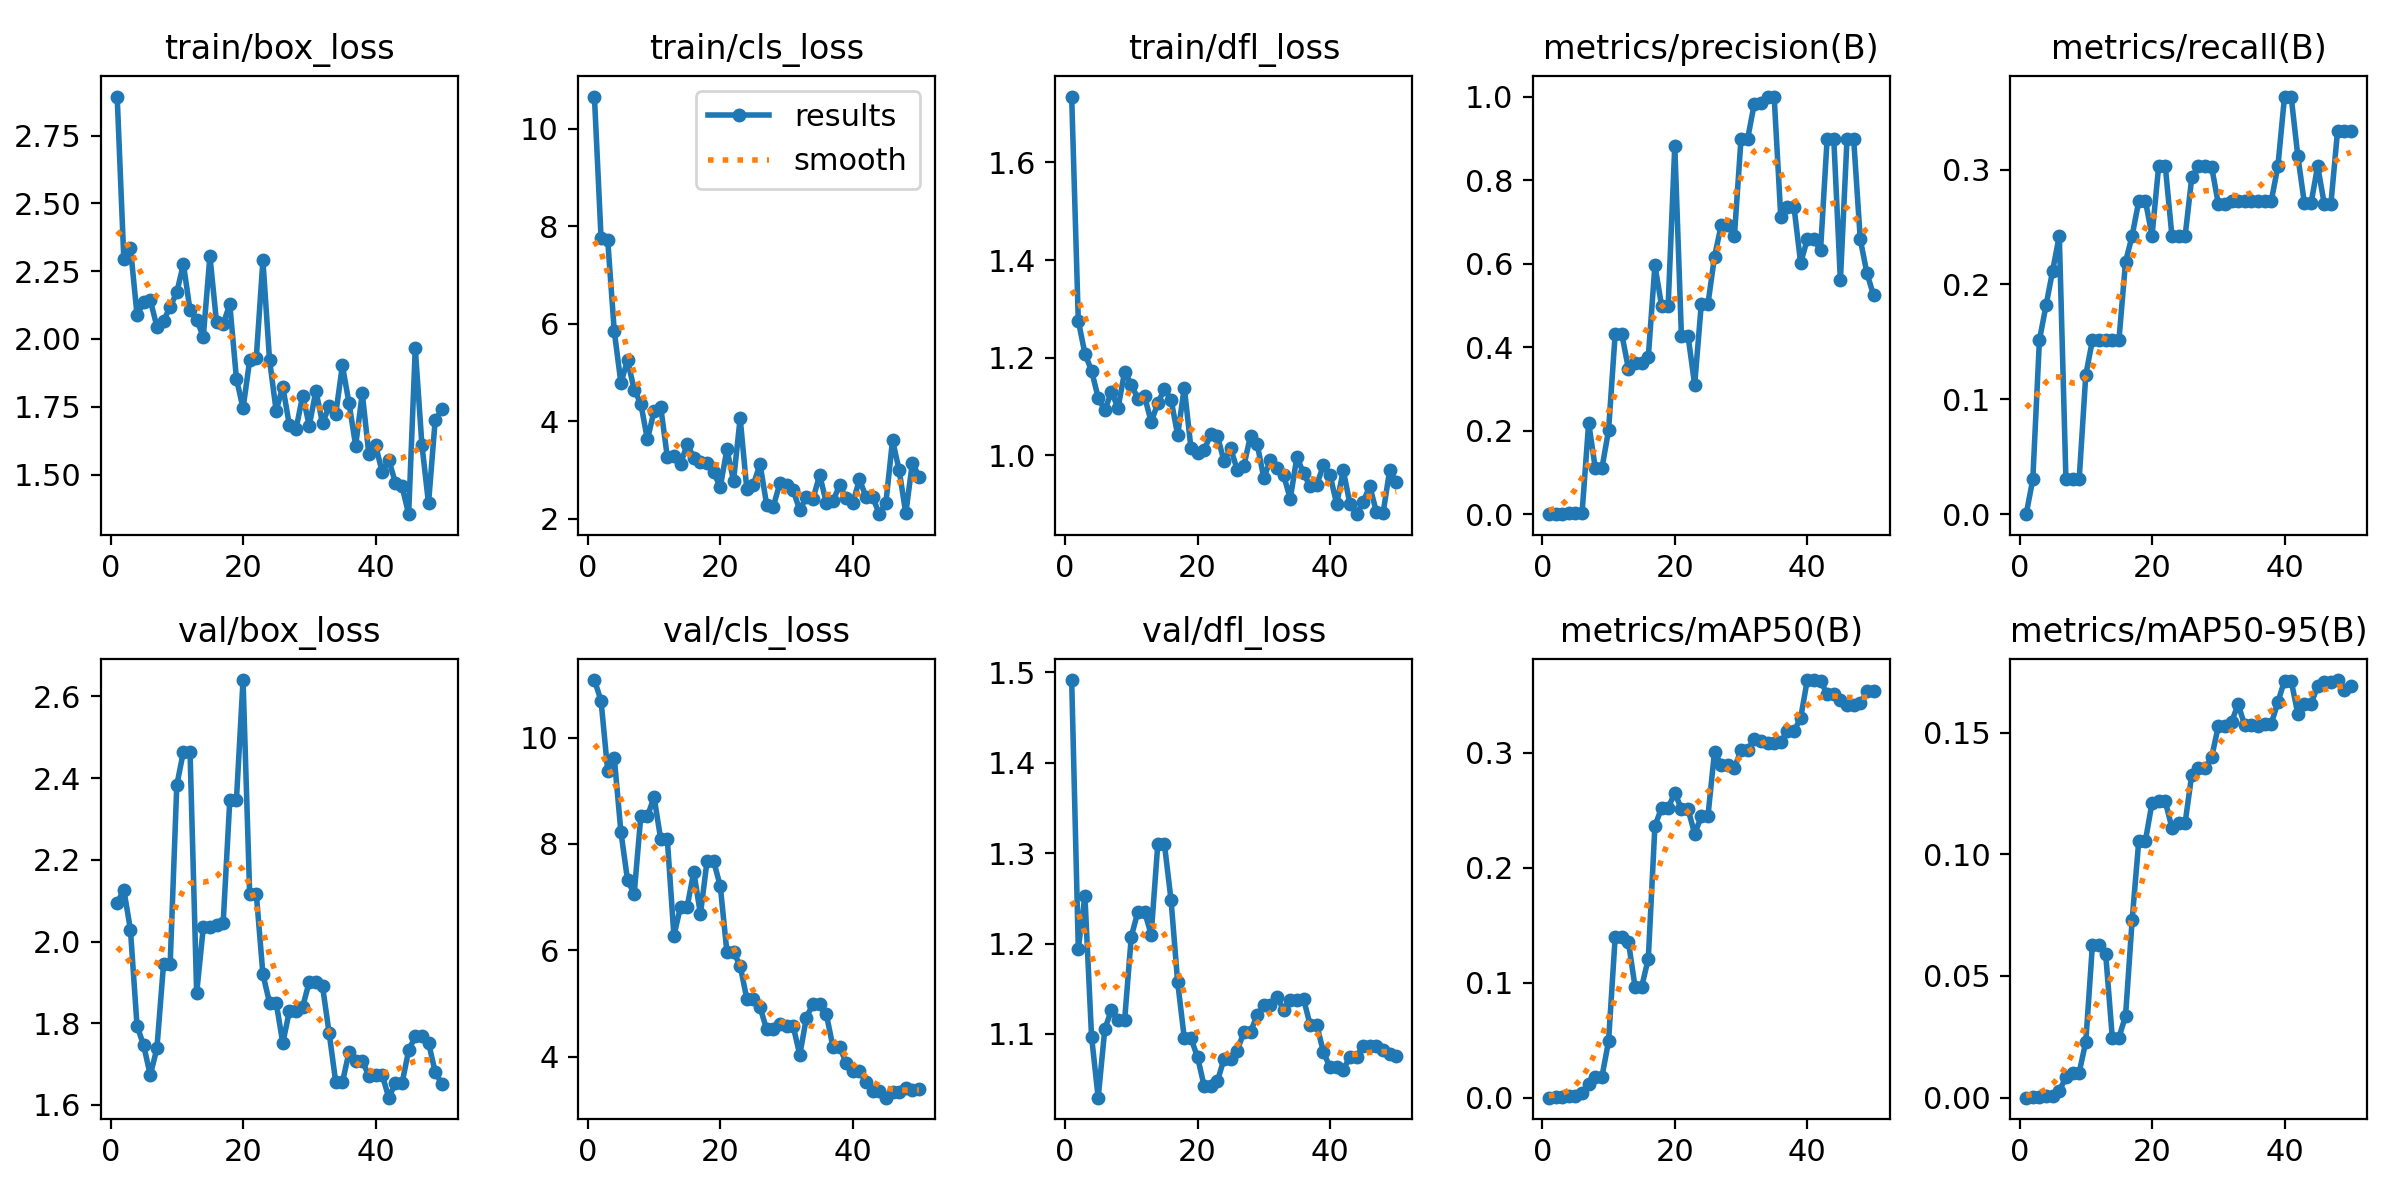

Source data for this figure (header and first rows):
epoch, time, train/box_loss, train/cls_loss, train/dfl_loss, metrics/precision(B), metrics/recall(B), metrics/mAP50(B), metrics/mAP50-95(B), val/box_loss, val/cls_loss, val/dfl_loss, lr/pg0, lr/pg1, lr/pg2
1, 22.26, 2.894, 10.66, 1.735, 0, 0, 0, 0, 2.094, 11.08, 1.491, 0.0002, 0.0002, 0.0002
2, 42.25, 2.296, 7.764, 1.276, 0.0003, 0.0303, 0.00016, 8e-05, 2.127, 10.69, 1.194, 0.0004117, 0.0004117, 0.0004117
3, 62.87, 2.336, 7.728, 1.208, 0.00152, 0.1515, 0.001, 0.00047, 2.029, 9.376, 1.253, 0.0006147, 0.0006147, 0.0006147
4, 83.32, 2.089, 5.844, 1.174, 0.00182, 0.1818, 0.00129, 0.00062, 1.793, 9.613, 1.097, 0.0008089, 0.0008089, 0.0008089
5, 104, 2.135, 4.787, 1.118, 0.00212, 0.2121, 0.00152, 0.00076, 1.746, 8.223, 1.03, 0.0009945, 0.0009945, 0.0009945
6, 125, 2.142, 5.255, 1.092, 0.00242, 0.2424, 0.00425, 0.0029, 1.673, 7.318, 1.105, 0.001171, 0.001171, 0.001171
7, 146, 2.045, 4.652, 1.131, 0.2188, 0.0303, 0.012, 0.00831, 1.739, 7.058, 1.127, 0.001339, 0.001339, 0.001339
8, 166.6, 2.067, 4.362, 1.098, 0.11, 0.0303, 0.0181, 0.01034, 1.945, 8.516, 1.116, 0.001499, 0.001499, 0.001499
9, 187.8, 2.118, 3.628, 1.172, 0.11, 0.0303, 0.0181, 0.01034, 1.945, 8.516, 1.116, 0.00165, 0.00165, 0.00165
10, 208.8, 2.172, 4.208, 1.145, 0.2004, 0.1212, 0.049, 0.02292, 2.383, 8.881, 1.208, 0.001644, 0.001644, 0.001644
11, 229.5, 2.276, 4.301, 1.116, 0.4312, 0.1515, 0.1396, 0.06281, 2.465, 8.094, 1.235, 0.001604, 0.001604, 0.001604
12, 250.6, 2.105, 3.271, 1.121, 0.4312, 0.1515, 0.1396, 0.06281, 2.465, 8.094, 1.235, 0.001564, 0.001564, 0.001564
13, 271.7, 2.072, 3.291, 1.069, 0.3485, 0.1515, 0.1356, 0.05908, 1.873, 6.27, 1.21, 0.001525, 0.001525, 0.001525
14, 292.7, 2.008, 3.119, 1.107, 0.3628, 0.1515, 0.09644, 0.02467, 2.035, 6.82, 1.31, 0.001485, 0.001485, 0.001485
15, 314.1, 2.305, 3.535, 1.136, 0.3628, 0.1515, 0.09644, 0.02467, 2.035, 6.82, 1.31, 0.001446, 0.001446, 0.001446
16, 335, 2.061, 3.256, 1.115, 0.3764, 0.2198, 0.1209, 0.03361, 2.04, 7.475, 1.248, 0.001406, 0.001406, 0.001406
17, 356.5, 2.056, 3.16, 1.042, 0.5958, 0.2424, 0.2364, 0.07309, 2.046, 6.679, 1.157, 0.001366, 0.001366, 0.001366
18, 377.4, 2.127, 3.15, 1.139, 0.4995, 0.2727, 0.252, 0.1056, 2.346, 7.675, 1.095, 0.001327, 0.001327, 0.001327
19, 398.4, 1.854, 2.955, 1.016, 0.4995, 0.2727, 0.252, 0.1056, 2.346, 7.675, 1.095, 0.001287, 0.001287, 0.001287
20, 419.8, 1.744, 2.652, 1.004, 0.8823, 0.2424, 0.2654, 0.1212, 2.64, 7.205, 1.074, 0.001248, 0.001248, 0.001248
21, 441.4, 1.921, 3.426, 1.011, 0.4272, 0.303, 0.251, 0.1217, 2.117, 5.966, 1.042, 0.001208, 0.001208, 0.001208
22, 462.8, 1.931, 2.781, 1.043, 0.4272, 0.303, 0.251, 0.1217, 2.117, 5.966, 1.042, 0.001168, 0.001168, 0.001168
23, 483.5, 2.289, 4.065, 1.04, 0.31, 0.2424, 0.2296, 0.1109, 1.92, 5.708, 1.048, 0.001129, 0.001129, 0.001129
24, 504.7, 1.923, 2.615, 0.9883, 0.5027, 0.2424, 0.2446, 0.113, 1.851, 5.089, 1.072, 0.001089, 0.001089, 0.001089
25, 526.3, 1.735, 2.704, 1.015, 0.5027, 0.2424, 0.2446, 0.113, 1.851, 5.089, 1.072, 0.00105, 0.00105, 0.00105
26, 547.2, 1.824, 3.124, 0.9702, 0.6169, 0.2932, 0.3011, 0.1327, 1.752, 4.927, 1.082, 0.00101, 0.00101, 0.00101
27, 568.3, 1.682, 2.29, 0.9791, 0.6913, 0.303, 0.2893, 0.1353, 1.83, 4.514, 1.102, 0.0009704, 0.0009704, 0.0009704
28, 590.1, 1.668, 2.251, 1.041, 0.6913, 0.303, 0.2893, 0.1353, 1.83, 4.514, 1.102, 0.0009308, 0.0009308, 0.0009308
29, 611.1, 1.791, 2.735, 1.024, 0.6662, 0.3024, 0.287, 0.1399, 1.84, 4.62, 1.121, 0.0008912, 0.0008912, 0.0008912
30, 632.4, 1.681, 2.699, 0.9541, 0.8991, 0.2702, 0.3022, 0.1526, 1.902, 4.575, 1.131, 0.0008516, 0.0008516, 0.0008516
31, 653.4, 1.809, 2.586, 0.991, 0.8991, 0.2702, 0.3022, 0.1526, 1.902, 4.575, 1.131, 0.000812, 0.000812, 0.000812
32, 674.8, 1.69, 2.176, 0.9737, 0.983, 0.2727, 0.3124, 0.1544, 1.89, 4.031, 1.141, 0.0007724, 0.0007724, 0.0007724
33, 696.2, 1.751, 2.455, 0.9592, 0.9856, 0.2727, 0.3099, 0.1617, 1.776, 4.733, 1.127, 0.0007328, 0.0007328, 0.0007328
34, 717.5, 1.725, 2.407, 0.9114, 1, 0.2725, 0.309, 0.1529, 1.655, 4.997, 1.138, 0.0006932, 0.0006932, 0.0006932
35, 738.5, 1.902, 2.9, 0.9971, 1, 0.2725, 0.309, 0.1529, 1.655, 4.997, 1.138, 0.0006536, 0.0006536, 0.0006536
36, 760, 1.763, 2.334, 0.9636, 0.7116, 0.2727, 0.3093, 0.1528, 1.73, 4.8, 1.139, 0.000614, 0.000614, 0.000614
37, 781.5, 1.607, 2.362, 0.9367, 0.7346, 0.2727, 0.3189, 0.1536, 1.708, 4.189, 1.11, 0.0005744, 0.0005744, 0.0005744
38, 802.6, 1.799, 2.684, 0.9397, 0.7346, 0.2727, 0.3189, 0.1536, 1.708, 4.189, 1.11, 0.0005348, 0.0005348, 0.0005348
39, 823.5, 1.574, 2.427, 0.9804, 0.6013, 0.303, 0.3303, 0.1625, 1.671, 3.883, 1.08, 0.0004952, 0.0004952, 0.0004952
40, 844.2, 1.608, 2.318, 0.9607, 0.6581, 0.3636, 0.3633, 0.1714, 1.674, 3.727, 1.063, 0.0004556, 0.0004556, 0.0004556
41, 865.9, 1.51, 2.807, 0.9004, 0.6581, 0.3636, 0.3633, 0.1714, 1.674, 3.727, 1.063, 0.000416, 0.000416, 0.000416
42, 887, 1.554, 2.453, 0.9697, 0.6316, 0.3121, 0.3629, 0.1577, 1.618, 3.528, 1.061, 0.0003764, 0.0003764, 0.0003764
43, 907.8, 1.47, 2.453, 0.9012, 0.8992, 0.2707, 0.3509, 0.1618, 1.653, 3.347, 1.075, 0.0003368, 0.0003368, 0.0003368
44, 928.9, 1.457, 2.095, 0.8798, 0.8992, 0.2707, 0.3509, 0.1618, 1.653, 3.347, 1.075, 0.0002972, 0.0002972, 0.0002972
45, 950.3, 1.354, 2.329, 0.9047, 0.5597, 0.303, 0.3456, 0.169, 1.734, 3.227, 1.086, 0.0002576, 0.0002576, 0.0002576
46, 971.1, 1.965, 3.611, 0.9375, 0.8991, 0.2702, 0.342, 0.1706, 1.768, 3.341, 1.087, 0.000218, 0.000218, 0.000218
47, 992.4, 1.611, 3, 0.8845, 0.8991, 0.2702, 0.342, 0.1706, 1.768, 3.341, 1.087, 0.0001784, 0.0001784, 0.0001784
48, 1014, 1.393, 2.112, 0.8812, 0.6581, 0.3333, 0.3432, 0.1716, 1.753, 3.402, 1.083, 0.0001388, 0.0001388, 0.0001388
49, 1035, 1.7, 3.152, 0.9697, 0.5774, 0.3333, 0.3535, 0.1677, 1.681, 3.378, 1.078, 9.92e-05, 9.92e-05, 9.92e-05
50, 1056, 1.74, 2.866, 0.9457, 0.5245, 0.3333, 0.3535, 0.1693, 1.652, 3.396, 1.075, 5.96e-05, 5.96e-05, 5.96e-05
